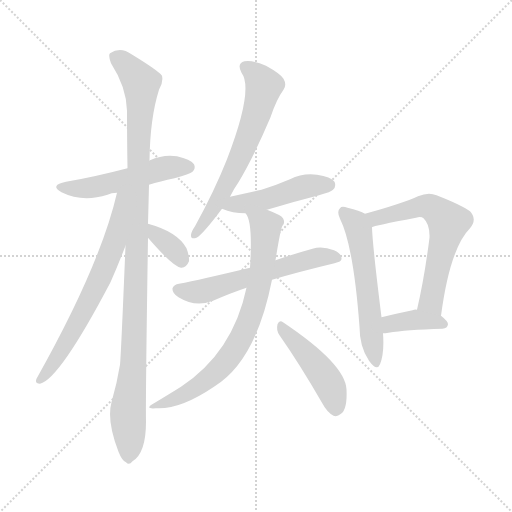
t = 0.00 s
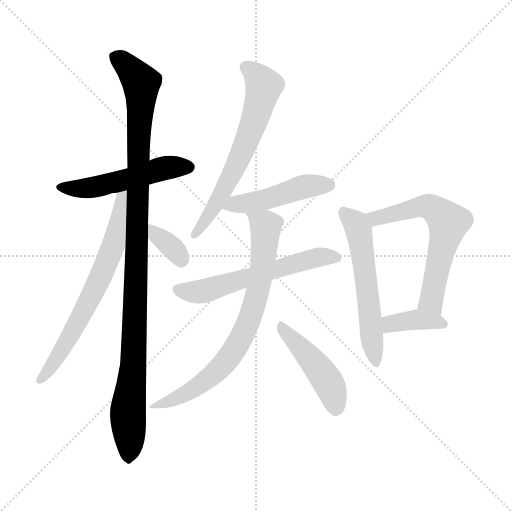
t = 1.86 s
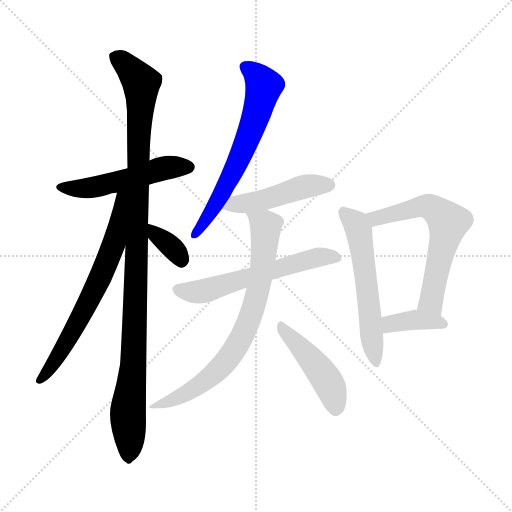
t = 3.72 s
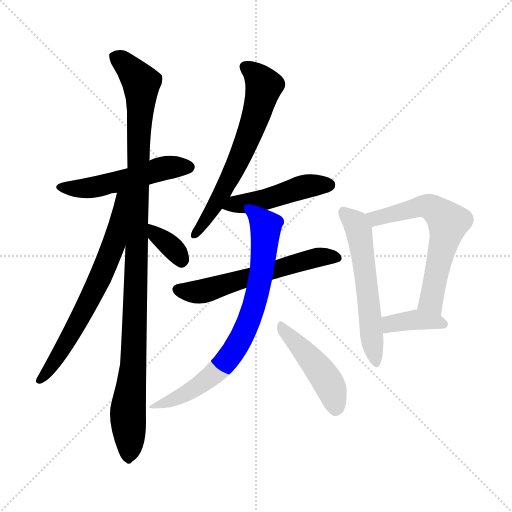
t = 5.59 s
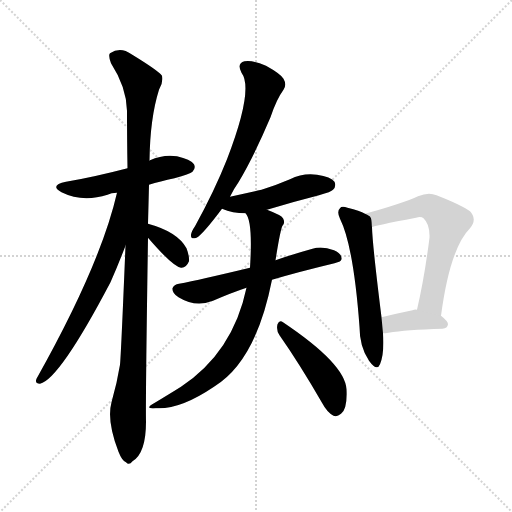
t = 7.45 s
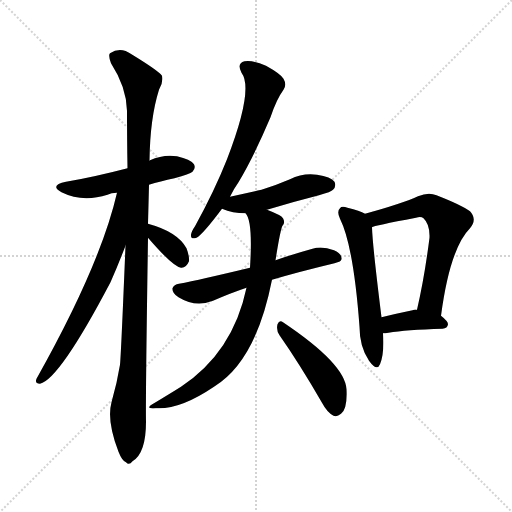
t = 9.31 s

The animated SVG that drew these frames (rendered in a browser with its animation timeline set to each time). Animation: 12 CSS @keyframes rules; one cycle of 9.31 s.

<svg version="1.1" viewBox="0 0 1024 1024" xmlns="http://www.w3.org/2000/svg">
  <g stroke="lightgray" stroke-dasharray="1,1" stroke-width="1" transform="scale(4, 4)">
    <line x1="0" y1="0" x2="256" y2="256"></line>
    <line x1="256" y1="0" x2="0" y2="256"></line>
    <line x1="128" y1="0" x2="128" y2="256"></line>
    <line x1="0" y1="128" x2="256" y2="128"></line>
  </g>
<g transform="scale(1, -1) translate(0, -900)">
   <style type="text/css">
    @keyframes keyframes0 {
      from {
       stroke: blue;
       stroke-dashoffset: 514;
       stroke-width: 128;
       }
       63% {
       animation-timing-function: step-end;
       stroke: blue;
       stroke-dashoffset: 0;
       stroke-width: 128;
       }
       to {
       stroke: black;
       stroke-width: 1024;
       }
       }
       #make-me-a-hanzi-animation-0 {
         animation: keyframes0 0.668294s both;
         animation-delay: 0.000000s;
         animation-timing-function: linear;
       }
    @keyframes keyframes1 {
      from {
       stroke: blue;
       stroke-dashoffset: 1076;
       stroke-width: 128;
       }
       78% {
       animation-timing-function: step-end;
       stroke: blue;
       stroke-dashoffset: 0;
       stroke-width: 128;
       }
       to {
       stroke: black;
       stroke-width: 1024;
       }
       }
       #make-me-a-hanzi-animation-1 {
         animation: keyframes1 1.125651s both;
         animation-delay: 0.668294s;
         animation-timing-function: linear;
       }
    @keyframes keyframes2 {
      from {
       stroke: blue;
       stroke-dashoffset: 672;
       stroke-width: 128;
       }
       69% {
       animation-timing-function: step-end;
       stroke: blue;
       stroke-dashoffset: 0;
       stroke-width: 128;
       }
       to {
       stroke: black;
       stroke-width: 1024;
       }
       }
       #make-me-a-hanzi-animation-2 {
         animation: keyframes2 0.796875s both;
         animation-delay: 1.793945s;
         animation-timing-function: linear;
       }
    @keyframes keyframes3 {
      from {
       stroke: blue;
       stroke-dashoffset: 348;
       stroke-width: 128;
       }
       53% {
       animation-timing-function: step-end;
       stroke: blue;
       stroke-dashoffset: 0;
       stroke-width: 128;
       }
       to {
       stroke: black;
       stroke-width: 1024;
       }
       }
       #make-me-a-hanzi-animation-3 {
         animation: keyframes3 0.533203s both;
         animation-delay: 2.590820s;
         animation-timing-function: linear;
       }
    @keyframes keyframes4 {
      from {
       stroke: blue;
       stroke-dashoffset: 637;
       stroke-width: 128;
       }
       67% {
       animation-timing-function: step-end;
       stroke: blue;
       stroke-dashoffset: 0;
       stroke-width: 128;
       }
       to {
       stroke: black;
       stroke-width: 1024;
       }
       }
       #make-me-a-hanzi-animation-4 {
         animation: keyframes4 0.768392s both;
         animation-delay: 3.124023s;
         animation-timing-function: linear;
       }
    @keyframes keyframes5 {
      from {
       stroke: blue;
       stroke-dashoffset: 467;
       stroke-width: 128;
       }
       60% {
       animation-timing-function: step-end;
       stroke: blue;
       stroke-dashoffset: 0;
       stroke-width: 128;
       }
       to {
       stroke: black;
       stroke-width: 1024;
       }
       }
       #make-me-a-hanzi-animation-5 {
         animation: keyframes5 0.630046s both;
         animation-delay: 3.892415s;
         animation-timing-function: linear;
       }
    @keyframes keyframes6 {
      from {
       stroke: blue;
       stroke-dashoffset: 584;
       stroke-width: 128;
       }
       66% {
       animation-timing-function: step-end;
       stroke: blue;
       stroke-dashoffset: 0;
       stroke-width: 128;
       }
       to {
       stroke: black;
       stroke-width: 1024;
       }
       }
       #make-me-a-hanzi-animation-6 {
         animation: keyframes6 0.725260s both;
         animation-delay: 4.522461s;
         animation-timing-function: linear;
       }
    @keyframes keyframes7 {
      from {
       stroke: blue;
       stroke-dashoffset: 746;
       stroke-width: 128;
       }
       71% {
       animation-timing-function: step-end;
       stroke: blue;
       stroke-dashoffset: 0;
       stroke-width: 128;
       }
       to {
       stroke: black;
       stroke-width: 1024;
       }
       }
       #make-me-a-hanzi-animation-7 {
         animation: keyframes7 0.857096s both;
         animation-delay: 5.247721s;
         animation-timing-function: linear;
       }
    @keyframes keyframes8 {
      from {
       stroke: blue;
       stroke-dashoffset: 454;
       stroke-width: 128;
       }
       60% {
       animation-timing-function: step-end;
       stroke: blue;
       stroke-dashoffset: 0;
       stroke-width: 128;
       }
       to {
       stroke: black;
       stroke-width: 1024;
       }
       }
       #make-me-a-hanzi-animation-8 {
         animation: keyframes8 0.619466s both;
         animation-delay: 6.104818s;
         animation-timing-function: linear;
       }
    @keyframes keyframes9 {
      from {
       stroke: blue;
       stroke-dashoffset: 567;
       stroke-width: 128;
       }
       65% {
       animation-timing-function: step-end;
       stroke: blue;
       stroke-dashoffset: 0;
       stroke-width: 128;
       }
       to {
       stroke: black;
       stroke-width: 1024;
       }
       }
       #make-me-a-hanzi-animation-9 {
         animation: keyframes9 0.711426s both;
         animation-delay: 6.724284s;
         animation-timing-function: linear;
       }
    @keyframes keyframes10 {
      from {
       stroke: blue;
       stroke-dashoffset: 613;
       stroke-width: 128;
       }
       67% {
       animation-timing-function: step-end;
       stroke: blue;
       stroke-dashoffset: 0;
       stroke-width: 128;
       }
       to {
       stroke: black;
       stroke-width: 1024;
       }
       }
       #make-me-a-hanzi-animation-10 {
         animation: keyframes10 0.748861s both;
         animation-delay: 7.435710s;
         animation-timing-function: linear;
       }
    @keyframes keyframes11 {
      from {
       stroke: blue;
       stroke-dashoffset: 379;
       stroke-width: 128;
       }
       55% {
       animation-timing-function: step-end;
       stroke: blue;
       stroke-dashoffset: 0;
       stroke-width: 128;
       }
       to {
       stroke: black;
       stroke-width: 1024;
       }
       }
       #make-me-a-hanzi-animation-11 {
         animation: keyframes11 0.558431s both;
         animation-delay: 8.184570s;
         animation-timing-function: linear;
       }
</style>
<path d="M 298.0 530.5 Q 320.0 537.5 349.0 543.5 Q 380.0 552.5 385.0 556.5 Q 392.0 563.5 388.0 571.5 Q 381.0 581.5 354.0 587.5 Q 326.0 591.5 300.0 579.5 Q 299.0 579.5 299.0 578.5 L 255.0 563.5 Q 186.0 545.5 132.0 536.5 Q 98.0 529.5 123.0 515.5 Q 165.0 494.5 215.0 510.5 Q 222.0 514.5 234.0 514.5 L 298.0 530.5 Z" fill="lightgray"></path> 
<path d="M 251.0 408.5 Q 242.0 189.5 240.0 170.5 Q 234.0 133.5 223.0 95.5 Q 213.0 58.5 237.0 -3.5 Q 244.0 -21.5 252.0 -24.5 Q 258.0 -31.5 265.0 -22.5 Q 292.0 -6.5 292.0 56.5 Q 291.0 99.5 296.0 424.5 L 296.0 452.5 Q 297.0 489.5 298.0 530.5 L 299.0 578.5 Q 300.0 663.5 318.0 720.5 Q 327.0 735.5 324.0 748.5 Q 317.0 758.5 263.0 791.5 Q 241.0 807.5 220.0 793.5 Q 216.0 789.5 222.0 773.5 Q 253.0 725.5 254.0 678.5 Q 254.0 624.5 255.0 563.5 L 251.0 408.5 Z" fill="lightgray"></path> 
<path d="M 234.0 514.5 Q 201.0 370.5 73.0 142.5 Q 69.0 132.5 80.0 132.5 Q 119.0 141.5 221.0 335.5 Q 236.0 369.5 251.0 408.5 C 307.0 553.5 241.0 543.5 234.0 514.5 Z" fill="lightgray"></path> 
<path d="M 296.0 424.5 Q 345.0 367.5 362.0 364.5 Q 372.0 363.5 378.0 377.5 Q 379.0 387.5 373.0 403.5 Q 355.0 436.5 296.0 452.5 C 267.0 460.5 276.0 447.5 296.0 424.5 Z" fill="lightgray"></path> 
<path d="M 460.0 506.5 Q 467.0 521.5 477.0 535.5 Q 508.0 587.5 541.0 665.5 Q 553.0 701.5 567.0 720.5 Q 574.0 730.5 567.0 742.5 Q 561.0 752.5 532.0 768.5 Q 505.0 780.5 489.0 777.5 Q 473.0 773.5 483.0 754.5 Q 508.0 721.5 454.0 581.5 Q 429.0 518.5 390.0 447.5 Q 383.0 437.5 382.0 430.5 Q 381.0 420.5 393.0 424.5 Q 405.0 430.5 444.0 482.5 L 460.0 506.5 Z" fill="lightgray"></path> 
<path d="M 534.0 480.5 Q 583.0 495.5 638.0 509.5 Q 663.0 516.5 666.0 520.5 Q 673.0 527.5 669.0 536.5 Q 662.0 546.5 634.0 550.5 Q 606.0 554.5 580.0 541.5 Q 552.0 529.5 523.0 520.5 Q 492.0 513.5 460.0 506.5 C 431.0 500.5 416.0 493.5 444.0 482.5 Q 465.0 473.5 491.0 473.5 L 534.0 480.5 Z" fill="lightgray"></path> 
<path d="M 544.0 340.5 Q 598.0 356.5 669.0 373.5 Q 684.0 376.5 683.0 382.5 Q 684.0 392.5 668.0 399.5 Q 644.0 408.5 625.0 402.5 Q 582.0 390.5 551.0 379.5 L 500.0 364.5 Q 400.0 340.5 358.0 332.5 Q 348.0 331.5 345.0 323.5 Q 344.0 313.5 357.0 305.5 Q 391.0 284.5 426.0 298.5 Q 463.0 314.5 493.0 324.5 L 544.0 340.5 Z" fill="lightgray"></path> 
<path d="M 493.0 324.5 Q 466.0 195.5 362.0 126.5 Q 338.0 111.5 308.0 93.5 Q 287.0 81.5 312.0 83.5 Q 360.0 80.5 428.0 126.5 Q 512.0 177.5 544.0 340.5 L 551.0 379.5 Q 561.0 442.5 565.0 448.5 Q 571.0 454.5 566.0 463.5 Q 563.0 469.5 534.0 480.5 C 506.0 491.5 478.0 500.5 491.0 473.5 Q 506.0 458.5 500.0 364.5 L 493.0 324.5 Z" fill="lightgray"></path> 
<path d="M 559.0 229.5 Q 599.0 172.5 644.0 94.5 Q 654.0 75.5 667.0 68.5 Q 674.0 65.5 682.0 72.5 Q 695.0 81.5 693.0 121.5 Q 690.0 172.5 566.0 255.5 Q 559.0 261.5 555.0 251.5 Q 552.0 239.5 559.0 229.5 Z" fill="lightgray"></path> 
<path d="M 730.0 472.5 Q 720.0 478.5 695.0 484.5 Q 683.0 488.5 680.0 483.5 Q 673.0 477.5 680.0 462.5 Q 707.0 408.5 719.0 246.5 Q 719.0 206.5 738.0 178.5 Q 754.0 156.5 760.0 171.5 Q 769.0 193.5 766.0 233.5 L 763.0 265.5 Q 745.0 409.5 744.0 445.5 C 743.0 466.5 743.0 466.5 730.0 472.5 Z" fill="lightgray"></path> 
<path d="M 882.0 268.5 Q 900.0 403.5 940.0 443.5 Q 955.0 461.5 940.0 477.5 Q 924.0 489.5 873.0 509.5 Q 857.0 516.5 836.0 507.5 Q 803.0 492.5 730.0 472.5 C 701.0 464.5 715.0 436.5 744.0 445.5 Q 747.0 448.5 832.0 464.5 Q 842.0 467.5 847.0 463.5 Q 860.0 451.5 859.0 424.5 Q 849.0 345.5 834.0 280.5 C 827.0 251.5 878.0 238.5 882.0 268.5 Z" fill="lightgray"></path> 
<path d="M 766.0 233.5 Q 770.0 233.5 777.0 234.5 Q 811.0 240.5 885.0 242.5 Q 895.0 243.5 896.0 251.5 Q 896.0 257.5 882.0 268.5 L 834.0 280.5 Q 830.0 281.5 825.0 279.5 Q 791.0 272.5 763.0 265.5 C 734.0 258.5 736.0 231.5 766.0 233.5 Z" fill="lightgray"></path> 
      <clipPath id="make-me-a-hanzi-clip-0">
      <path d="M 298.0 530.5 Q 320.0 537.5 349.0 543.5 Q 380.0 552.5 385.0 556.5 Q 392.0 563.5 388.0 571.5 Q 381.0 581.5 354.0 587.5 Q 326.0 591.5 300.0 579.5 Q 299.0 579.5 299.0 578.5 L 255.0 563.5 Q 186.0 545.5 132.0 536.5 Q 98.0 529.5 123.0 515.5 Q 165.0 494.5 215.0 510.5 Q 222.0 514.5 234.0 514.5 L 298.0 530.5 Z" fill="lightgray"></path>
      </clipPath>
      <path clip-path="url(#make-me-a-hanzi-clip-0)" d="M 125.0 527.5 L 135.0 522.5 L 175.0 523.5 L 315.0 560.5 L 377.0 565.5 " fill="none" id="make-me-a-hanzi-animation-0" stroke-dasharray="386 772" stroke-linecap="round"></path>

      <clipPath id="make-me-a-hanzi-clip-1">
      <path d="M 251.0 408.5 Q 242.0 189.5 240.0 170.5 Q 234.0 133.5 223.0 95.5 Q 213.0 58.5 237.0 -3.5 Q 244.0 -21.5 252.0 -24.5 Q 258.0 -31.5 265.0 -22.5 Q 292.0 -6.5 292.0 56.5 Q 291.0 99.5 296.0 424.5 L 296.0 452.5 Q 297.0 489.5 298.0 530.5 L 299.0 578.5 Q 300.0 663.5 318.0 720.5 Q 327.0 735.5 324.0 748.5 Q 317.0 758.5 263.0 791.5 Q 241.0 807.5 220.0 793.5 Q 216.0 789.5 222.0 773.5 Q 253.0 725.5 254.0 678.5 Q 254.0 624.5 255.0 563.5 L 251.0 408.5 Z" fill="lightgray"></path>
      </clipPath>
      <path clip-path="url(#make-me-a-hanzi-clip-1)" d="M 231.0 787.5 L 282.0 734.5 L 283.0 708.5 L 268.0 194.5 L 256.0 82.5 L 257.0 -11.5 " fill="none" id="make-me-a-hanzi-animation-1" stroke-dasharray="948 1896" stroke-linecap="round"></path>

      <clipPath id="make-me-a-hanzi-clip-2">
      <path d="M 234.0 514.5 Q 201.0 370.5 73.0 142.5 Q 69.0 132.5 80.0 132.5 Q 119.0 141.5 221.0 335.5 Q 236.0 369.5 251.0 408.5 C 307.0 553.5 241.0 543.5 234.0 514.5 Z" fill="lightgray"></path>
      </clipPath>
      <path clip-path="url(#make-me-a-hanzi-clip-2)" d="M 251.0 511.5 L 242.0 505.5 L 227.0 408.5 L 185.0 310.5 L 135.0 217.5 L 80.0 140.5 " fill="none" id="make-me-a-hanzi-animation-2" stroke-dasharray="544 1088" stroke-linecap="round"></path>

      <clipPath id="make-me-a-hanzi-clip-3">
      <path d="M 296.0 424.5 Q 345.0 367.5 362.0 364.5 Q 372.0 363.5 378.0 377.5 Q 379.0 387.5 373.0 403.5 Q 355.0 436.5 296.0 452.5 C 267.0 460.5 276.0 447.5 296.0 424.5 Z" fill="lightgray"></path>
      </clipPath>
      <path clip-path="url(#make-me-a-hanzi-clip-3)" d="M 304.0 445.5 L 310.0 431.5 L 352.0 396.5 L 363.0 377.5 " fill="none" id="make-me-a-hanzi-animation-3" stroke-dasharray="220 440" stroke-linecap="round"></path>

      <clipPath id="make-me-a-hanzi-clip-4">
      <path d="M 460.0 506.5 Q 467.0 521.5 477.0 535.5 Q 508.0 587.5 541.0 665.5 Q 553.0 701.5 567.0 720.5 Q 574.0 730.5 567.0 742.5 Q 561.0 752.5 532.0 768.5 Q 505.0 780.5 489.0 777.5 Q 473.0 773.5 483.0 754.5 Q 508.0 721.5 454.0 581.5 Q 429.0 518.5 390.0 447.5 Q 383.0 437.5 382.0 430.5 Q 381.0 420.5 393.0 424.5 Q 405.0 430.5 444.0 482.5 L 460.0 506.5 Z" fill="lightgray"></path>
      </clipPath>
      <path clip-path="url(#make-me-a-hanzi-clip-4)" d="M 492.0 764.5 L 515.0 748.5 L 528.0 727.5 L 517.0 683.5 L 469.0 561.5 L 427.0 480.5 L 390.0 432.5 " fill="none" id="make-me-a-hanzi-animation-4" stroke-dasharray="509 1018" stroke-linecap="round"></path>

      <clipPath id="make-me-a-hanzi-clip-5">
      <path d="M 534.0 480.5 Q 583.0 495.5 638.0 509.5 Q 663.0 516.5 666.0 520.5 Q 673.0 527.5 669.0 536.5 Q 662.0 546.5 634.0 550.5 Q 606.0 554.5 580.0 541.5 Q 552.0 529.5 523.0 520.5 Q 492.0 513.5 460.0 506.5 C 431.0 500.5 416.0 493.5 444.0 482.5 Q 465.0 473.5 491.0 473.5 L 534.0 480.5 Z" fill="lightgray"></path>
      </clipPath>
      <path clip-path="url(#make-me-a-hanzi-clip-5)" d="M 453.0 485.5 L 535.0 502.5 L 615.0 528.5 L 658.0 530.5 " fill="none" id="make-me-a-hanzi-animation-5" stroke-dasharray="339 678" stroke-linecap="round"></path>

      <clipPath id="make-me-a-hanzi-clip-6">
      <path d="M 544.0 340.5 Q 598.0 356.5 669.0 373.5 Q 684.0 376.5 683.0 382.5 Q 684.0 392.5 668.0 399.5 Q 644.0 408.5 625.0 402.5 Q 582.0 390.5 551.0 379.5 L 500.0 364.5 Q 400.0 340.5 358.0 332.5 Q 348.0 331.5 345.0 323.5 Q 344.0 313.5 357.0 305.5 Q 391.0 284.5 426.0 298.5 Q 463.0 314.5 493.0 324.5 L 544.0 340.5 Z" fill="lightgray"></path>
      </clipPath>
      <path clip-path="url(#make-me-a-hanzi-clip-6)" d="M 356.0 321.5 L 394.0 315.5 L 622.0 382.5 L 674.0 384.5 " fill="none" id="make-me-a-hanzi-animation-6" stroke-dasharray="456 912" stroke-linecap="round"></path>

      <clipPath id="make-me-a-hanzi-clip-7">
      <path d="M 493.0 324.5 Q 466.0 195.5 362.0 126.5 Q 338.0 111.5 308.0 93.5 Q 287.0 81.5 312.0 83.5 Q 360.0 80.5 428.0 126.5 Q 512.0 177.5 544.0 340.5 L 551.0 379.5 Q 561.0 442.5 565.0 448.5 Q 571.0 454.5 566.0 463.5 Q 563.0 469.5 534.0 480.5 C 506.0 491.5 478.0 500.5 491.0 473.5 Q 506.0 458.5 500.0 364.5 L 493.0 324.5 Z" fill="lightgray"></path>
      </clipPath>
      <path clip-path="url(#make-me-a-hanzi-clip-7)" d="M 498.0 474.5 L 532.0 446.5 L 520.0 335.5 L 489.0 236.5 L 461.0 188.5 L 430.0 154.5 L 364.0 109.5 L 318.0 91.5 " fill="none" id="make-me-a-hanzi-animation-7" stroke-dasharray="618 1236" stroke-linecap="round"></path>

      <clipPath id="make-me-a-hanzi-clip-8">
      <path d="M 559.0 229.5 Q 599.0 172.5 644.0 94.5 Q 654.0 75.5 667.0 68.5 Q 674.0 65.5 682.0 72.5 Q 695.0 81.5 693.0 121.5 Q 690.0 172.5 566.0 255.5 Q 559.0 261.5 555.0 251.5 Q 552.0 239.5 559.0 229.5 Z" fill="lightgray"></path>
      </clipPath>
      <path clip-path="url(#make-me-a-hanzi-clip-8)" d="M 563.0 245.5 L 655.0 137.5 L 671.0 83.5 " fill="none" id="make-me-a-hanzi-animation-8" stroke-dasharray="326 652" stroke-linecap="round"></path>

      <clipPath id="make-me-a-hanzi-clip-9">
      <path d="M 730.0 472.5 Q 720.0 478.5 695.0 484.5 Q 683.0 488.5 680.0 483.5 Q 673.0 477.5 680.0 462.5 Q 707.0 408.5 719.0 246.5 Q 719.0 206.5 738.0 178.5 Q 754.0 156.5 760.0 171.5 Q 769.0 193.5 766.0 233.5 L 763.0 265.5 Q 745.0 409.5 744.0 445.5 C 743.0 466.5 743.0 466.5 730.0 472.5 Z" fill="lightgray"></path>
      </clipPath>
      <path clip-path="url(#make-me-a-hanzi-clip-9)" d="M 688.0 475.5 L 712.0 452.5 L 719.0 432.5 L 750.0 177.5 " fill="none" id="make-me-a-hanzi-animation-9" stroke-dasharray="439 878" stroke-linecap="round"></path>

      <clipPath id="make-me-a-hanzi-clip-10">
      <path d="M 882.0 268.5 Q 900.0 403.5 940.0 443.5 Q 955.0 461.5 940.0 477.5 Q 924.0 489.5 873.0 509.5 Q 857.0 516.5 836.0 507.5 Q 803.0 492.5 730.0 472.5 C 701.0 464.5 715.0 436.5 744.0 445.5 Q 747.0 448.5 832.0 464.5 Q 842.0 467.5 847.0 463.5 Q 860.0 451.5 859.0 424.5 Q 849.0 345.5 834.0 280.5 C 827.0 251.5 878.0 238.5 882.0 268.5 Z" fill="lightgray"></path>
      </clipPath>
      <path clip-path="url(#make-me-a-hanzi-clip-10)" d="M 743.0 453.5 L 763.0 467.5 L 850.0 487.5 L 872.0 479.5 L 897.0 455.5 L 862.0 298.5 L 879.0 280.5 " fill="none" id="make-me-a-hanzi-animation-10" stroke-dasharray="485 970" stroke-linecap="round"></path>

      <clipPath id="make-me-a-hanzi-clip-11">
      <path d="M 766.0 233.5 Q 770.0 233.5 777.0 234.5 Q 811.0 240.5 885.0 242.5 Q 895.0 243.5 896.0 251.5 Q 896.0 257.5 882.0 268.5 L 834.0 280.5 Q 830.0 281.5 825.0 279.5 Q 791.0 272.5 763.0 265.5 C 734.0 258.5 736.0 231.5 766.0 233.5 Z" fill="lightgray"></path>
      </clipPath>
      <path clip-path="url(#make-me-a-hanzi-clip-11)" d="M 771.0 239.5 L 789.0 254.5 L 832.0 260.5 L 887.0 251.5 " fill="none" id="make-me-a-hanzi-animation-11" stroke-dasharray="251 502" stroke-linecap="round"></path>

</g>
</svg>
